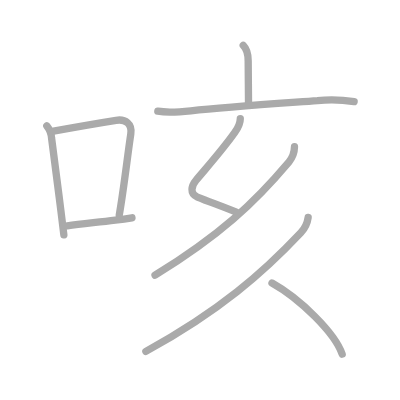
t = 0.00 s
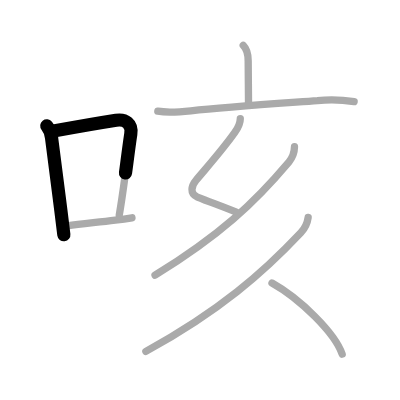
t = 1.75 s
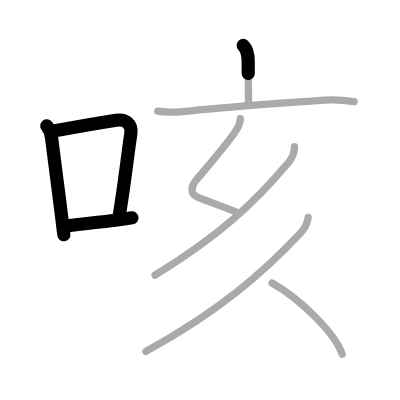
t = 3.50 s
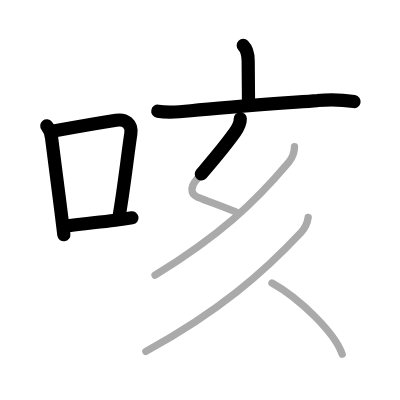
t = 5.50 s
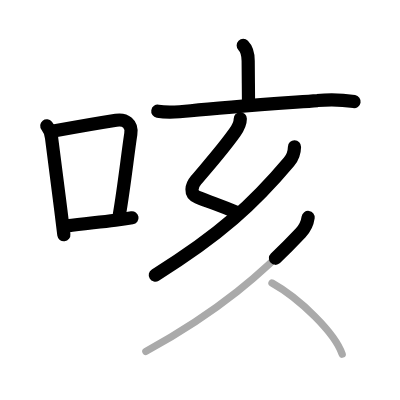
t = 7.25 s
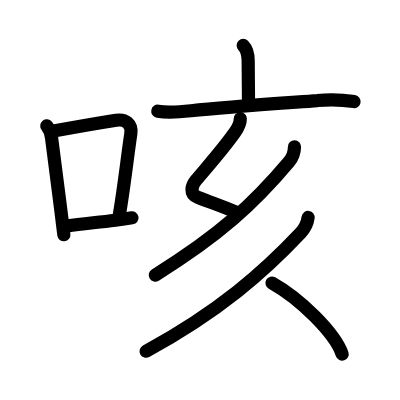
t = 9.00 s

The animated SVG that drew these frames (rendered in a browser with its animation timeline set to each time). Animation: 9 SMIL elements (animate=9); one cycle of 9.00 s.

<?xml version="1.0" standalone="no"?>
<!DOCTYPE svg PUBLIC "-//W3C//DTD SVG 1.1//EN"   "http://www.w3.org/Graphics/SVG/1.1/DTD/svg11.dtd">
<svg width="400px" height="400px"  version="1.1" xmlns="http://www.w3.org/2000/svg">
  <defs>
    <marker id="Triangle" viewBox="0 0 10 10" refX="0" refY="5" markerUnits="strokeWidth" markerWidth="3" style="stroke-opacity:0%;fill:#aaaaaa;" markerHeight="2" orient="auto">
      <path d="M 0 0 L 10 5 L 0 10 z" />
    </marker>
    
    <marker id="Arrow" viewBox="0 0 10 10" refX="5" refY="5" markerUnits="strokeWidth" markerWidth="1.8" style="stroke-opacity:0%;fill:#770000;" markerHeight="2" orient="auto">
      <path d="M 0 4 L 6 4 L 4 1 L 10 5 L 4 9 L 6 6 L 0 6 z" />
        <circle cx="5" cy="5" r="5" />
      </marker>
    
    <marker id="TriangleRed" viewBox="0 0 10 10" refX="0" refY="5" markerUnits="strokeWidth" markerWidth="3" style="stroke-opacity:0%;fill:#CC0000;" markerHeight="2" orient="auto">
      <path d="M 0 0 L 10 5 L 0 10 z" />
    </marker>
    
    <marker id="ArrowRed" viewBox="0 0 10 10" refX="5" refY="5" markerUnits="strokeWidth" markerWidth="1.8" style="stroke-opacity:0%;fill:#CC0000;" markerHeight="2" orient="auto">
      <path d="M 0 4 L 6 4 L 4 1 L 10 5 L 4 9 L 6 6 L 0 6 z" />
        <circle cx="5" cy="5" r="5" />
      </marker>
    
  </defs>
  
  <path style="fill:#ffffff; fill-opacity:100%; fill-rule:evenodd; stroke-width:0;" d="M 0 0 L 400px 0 L 400px 400px L 0 400px L 0 0" />

  <g transform="scale(3.6697247706422 3.6697247706422)">
<path style="fill:none; fill-opacity:0%; fill-rule:evenodd; stroke:#aaaaaa; stroke-opacity:100%; stroke-width: 1.5pt; stroke-linejoin:round; stroke-linecap:round;" d="M12.75 34.29c0.78 0.97 1.21 2.07 1.3 3.3c0.71 5.59 1.67 12.86 2.54 19.8c0.28 2.26 0.55 4.49 0.81 6.61"></path>
<path style="fill:none; fill-opacity:0%; fill-rule:evenodd; stroke:#aaaaaa; stroke-opacity:100%; stroke-width: 1.5pt; stroke-linejoin:round; stroke-linecap:round;" d="M14.58 35.72c8.12-1.48 13.05-2.31 17.05-2.94c2.54-0.4 4.44 0.89 4.01 3.74c-0.91 6.02-1.82 14.43-3.14 22.1"></path>
<path style="fill:none; fill-opacity:0%; fill-rule:evenodd; stroke:#aaaaaa; stroke-opacity:100%; stroke-width: 1.5pt; stroke-linejoin:round; stroke-linecap:round;" d="M18.32 61.55c4-0.59 7.9-0.9 13.1-1.55c1.47-0.19 2.98-0.4 4.54-0.65"></path>
<path style="fill:none; fill-opacity:0%; fill-rule:evenodd; stroke:#aaaaaa; stroke-opacity:100%; stroke-width: 1.5pt; stroke-linejoin:round; stroke-linecap:round;" d="M66.28 12.39c1.17 1.17 1.35 2.86 1.35 4.23c0 4.4 0.09 7.08 0.09 11.25"></path>
<path style="fill:none; fill-opacity:0%; fill-rule:evenodd; stroke:#aaaaaa; stroke-opacity:100%; stroke-width: 1.5pt; stroke-linejoin:round; stroke-linecap:round;" d="M43 30.31c3 0.5 5.97 0.2 9.01-0.12c9.61-1.04 24.25-2.03 34.49-2.79c3.33-0.35 6.66-0.25 10 0.29"></path>
<path style="fill:none; fill-opacity:0%; fill-rule:evenodd; stroke:#aaaaaa; stroke-opacity:100%; stroke-width: 1.5pt; stroke-linejoin:round; stroke-linecap:round;" d="M65.48 32.37c0 1.26-0.52 2.36-1.49 3.72c-3.26 4.59-6.09 7.73-10.59 13.05c-1.22 1.45-1.8 3.67 0.39 4.56c3.72 1.5 5.57 2.08 10.46 4.05"></path>
<path style="fill:none; fill-opacity:0%; fill-rule:evenodd; stroke:#aaaaaa; stroke-opacity:100%; stroke-width: 1.5pt; stroke-linejoin:round; stroke-linecap:round;" d="M80.25 40c-0.03 1.63-0.56 3-1.54 4.16C69.25 55.38 60 64 42.25 75"></path>
<path style="fill:none; fill-opacity:0%; fill-rule:evenodd; stroke:#aaaaaa; stroke-opacity:100%; stroke-width: 1.5pt; stroke-linejoin:round; stroke-linecap:round;" d="M83.97 59.25c-0.23 1.65-0.92 3.02-2.01 4.17c-10.08 10.7-22.08 21.33-42.21 32.33"></path>
<path style="fill:none; fill-opacity:0%; fill-rule:evenodd; stroke:#aaaaaa; stroke-opacity:100%; stroke-width: 1.5pt; stroke-linejoin:round; stroke-linecap:round;" d="M74.12 77.12c7.62 4.25 17.16 13.63 19.12 19.38"></path>

<path style="fill:none; fill-opacity:0%; fill-rule:evenodd; stroke:#000000; stroke-opacity:100%; stroke-width: 2.7pt; stroke-linejoin:round; stroke-linecap:round;" d="M12.75 34.29c0.78 0.97 1.21 2.07 1.3 3.3c0.71 5.59 1.67 12.86 2.54 19.8c0.28 2.26 0.55 4.49 0.81 6.61" pathLength="100" stroke-dashoffset="100" stroke-dasharray="100 105"><animate id="dashAnim1" attributeName="stroke-dashoffset" from="100" to="0" dur="1s" calcMode="linear" fill="freeze"/></path>
<path style="fill:none; fill-opacity:0%; fill-rule:evenodd; stroke:#000000; stroke-opacity:100%; stroke-width: 2.7pt; stroke-linejoin:round; stroke-linecap:round;" d="M14.58 35.72c8.12-1.48 13.05-2.31 17.05-2.94c2.54-0.4 4.44 0.89 4.01 3.74c-0.91 6.02-1.82 14.43-3.14 22.1" pathLength="100" stroke-dashoffset="100" stroke-dasharray="100 105"><animate id="dashAnim2" attributeName="stroke-dashoffset" from="100" to="0" dur="1s" calcMode="linear" begin="dashAnim1.end" fill="freeze"/></path>
<path style="fill:none; fill-opacity:0%; fill-rule:evenodd; stroke:#000000; stroke-opacity:100%; stroke-width: 2.7pt; stroke-linejoin:round; stroke-linecap:round;" d="M18.32 61.55c4-0.59 7.9-0.9 13.1-1.55c1.47-0.19 2.98-0.4 4.54-0.65" pathLength="100" stroke-dashoffset="100" stroke-dasharray="100 105"><animate id="dashAnim3" attributeName="stroke-dashoffset" from="100" to="0" dur="1s" calcMode="linear" begin="dashAnim2.end" fill="freeze"/></path>
<path style="fill:none; fill-opacity:0%; fill-rule:evenodd; stroke:#000000; stroke-opacity:100%; stroke-width: 2.7pt; stroke-linejoin:round; stroke-linecap:round;" d="M66.28 12.39c1.17 1.17 1.35 2.86 1.35 4.23c0 4.4 0.09 7.08 0.09 11.25" pathLength="100" stroke-dashoffset="100" stroke-dasharray="100 105"><animate id="dashAnim4" attributeName="stroke-dashoffset" from="100" to="0" dur="1s" calcMode="linear" begin="dashAnim3.end" fill="freeze"/></path>
<path style="fill:none; fill-opacity:0%; fill-rule:evenodd; stroke:#000000; stroke-opacity:100%; stroke-width: 2.7pt; stroke-linejoin:round; stroke-linecap:round;" d="M43 30.31c3 0.5 5.97 0.2 9.01-0.12c9.61-1.04 24.25-2.03 34.49-2.79c3.33-0.35 6.66-0.25 10 0.29" pathLength="100" stroke-dashoffset="100" stroke-dasharray="100 105"><animate id="dashAnim5" attributeName="stroke-dashoffset" from="100" to="0" dur="1s" calcMode="linear" begin="dashAnim4.end" fill="freeze"/></path>
<path style="fill:none; fill-opacity:0%; fill-rule:evenodd; stroke:#000000; stroke-opacity:100%; stroke-width: 2.7pt; stroke-linejoin:round; stroke-linecap:round;" d="M65.48 32.37c0 1.26-0.52 2.36-1.49 3.72c-3.26 4.59-6.09 7.73-10.59 13.05c-1.22 1.45-1.8 3.67 0.39 4.56c3.72 1.5 5.57 2.08 10.46 4.05" pathLength="100" stroke-dashoffset="100" stroke-dasharray="100 105"><animate id="dashAnim6" attributeName="stroke-dashoffset" from="100" to="0" dur="1s" calcMode="linear" begin="dashAnim5.end" fill="freeze"/></path>
<path style="fill:none; fill-opacity:0%; fill-rule:evenodd; stroke:#000000; stroke-opacity:100%; stroke-width: 2.7pt; stroke-linejoin:round; stroke-linecap:round;" d="M80.25 40c-0.03 1.63-0.56 3-1.54 4.16C69.25 55.38 60 64 42.25 75" pathLength="100" stroke-dashoffset="100" stroke-dasharray="100 105"><animate id="dashAnim7" attributeName="stroke-dashoffset" from="100" to="0" dur="1s" calcMode="linear" begin="dashAnim6.end" fill="freeze"/></path>
<path style="fill:none; fill-opacity:0%; fill-rule:evenodd; stroke:#000000; stroke-opacity:100%; stroke-width: 2.7pt; stroke-linejoin:round; stroke-linecap:round;" d="M83.97 59.25c-0.23 1.65-0.92 3.02-2.01 4.17c-10.08 10.7-22.08 21.33-42.21 32.33" pathLength="100" stroke-dashoffset="100" stroke-dasharray="100 105"><animate id="dashAnim8" attributeName="stroke-dashoffset" from="100" to="0" dur="1s" calcMode="linear" begin="dashAnim7.end" fill="freeze"/></path>
<path style="fill:none; fill-opacity:0%; fill-rule:evenodd; stroke:#000000; stroke-opacity:100%; stroke-width: 2.7pt; stroke-linejoin:round; stroke-linecap:round;" d="M74.12 77.12c7.62 4.25 17.16 13.63 19.12 19.38" pathLength="100" stroke-dashoffset="100" stroke-dasharray="100 105"><animate id="dashAnim9" attributeName="stroke-dashoffset" from="100" to="0" dur="1s" calcMode="linear" begin="dashAnim8.end" fill="freeze"/></path>

</g>

</svg>  
          
